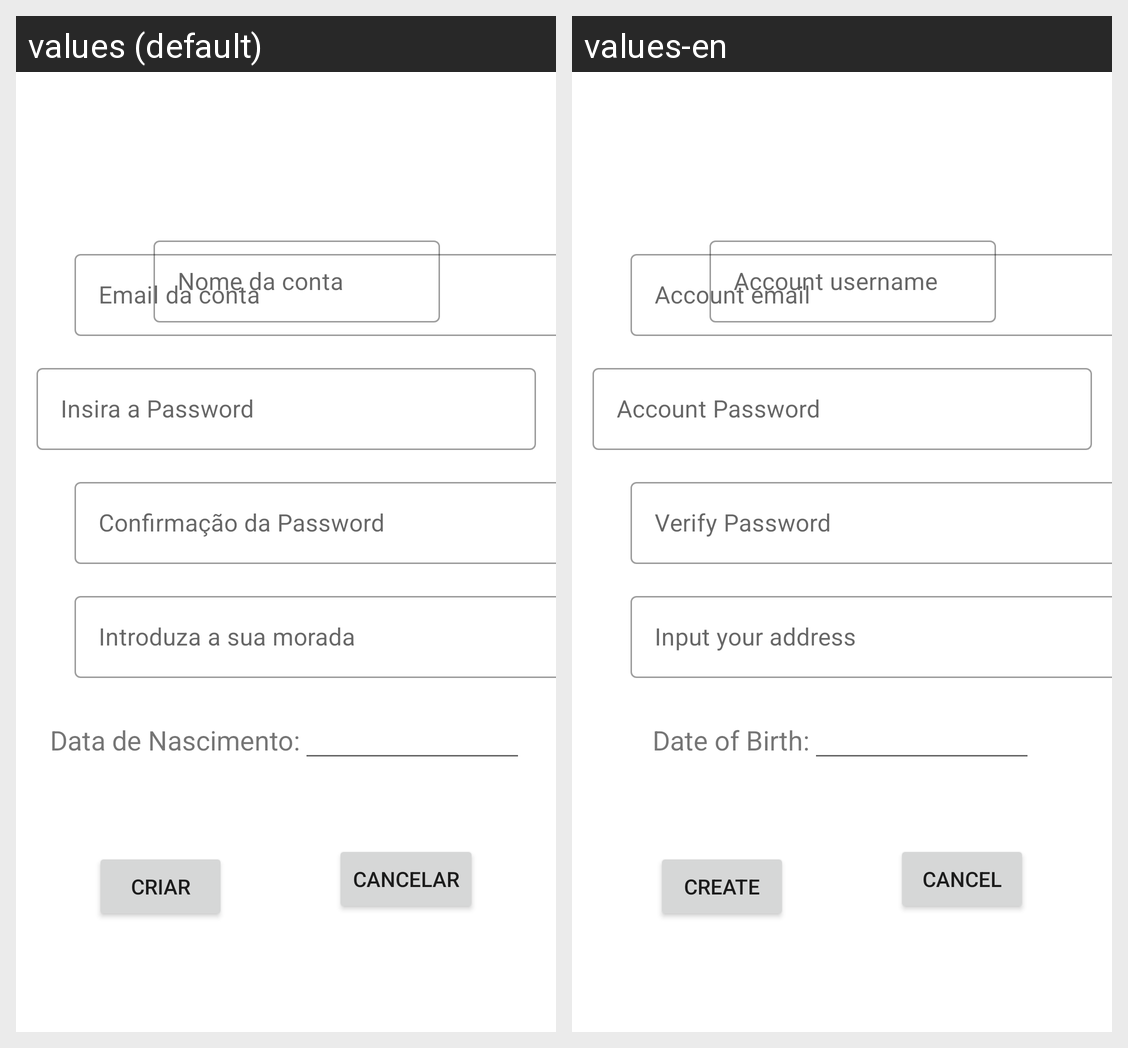

Here is an Android app screen in its default locale and in the app's own translations. Write out the translated-string differences for the strings that appear on this screen.
Android screen res/layout/nova_conta_layout.xml rendered under 2 locales, left to right: values (default), values-en. Device: Nexus 5 (rendered at 1080×1920; each locale shown at half size, 540×960, under a caption strip naming it); theme Theme.PlusCare_CM.
Strings drawn on this screen, with the default value and each locale's value (text and hints the layout hard-codes, and strings that could not be matched under every locale, appear in the picture but are not listed):

createUsername
  values: Nome da conta
  values-en: Account username

createEmail
  values: Email da conta
  values-en: Account email

createPassword
  values: Insira a Password
  values-en: Account Password

createPasswordVerify
  values: Confirmação da Password
  values-en: Verify Password

createAddress
  values: Introduza a sua morada
  values-en: Input your address

dateOfBirth
  values: Data de Nascimento:
  values-en: Date of Birth:

buttonCreate
  values: Criar
  values-en: Create

buttonCancel
  values: Cancelar
  values-en: Cancel
